Run: headless pygame with SDL's dummy video driver; simulated clock (each Clock.tick advances the game by its frame time, no real sleeping); random seed 0; keys injected as events and as key.get_pressed() state; no mouse input.
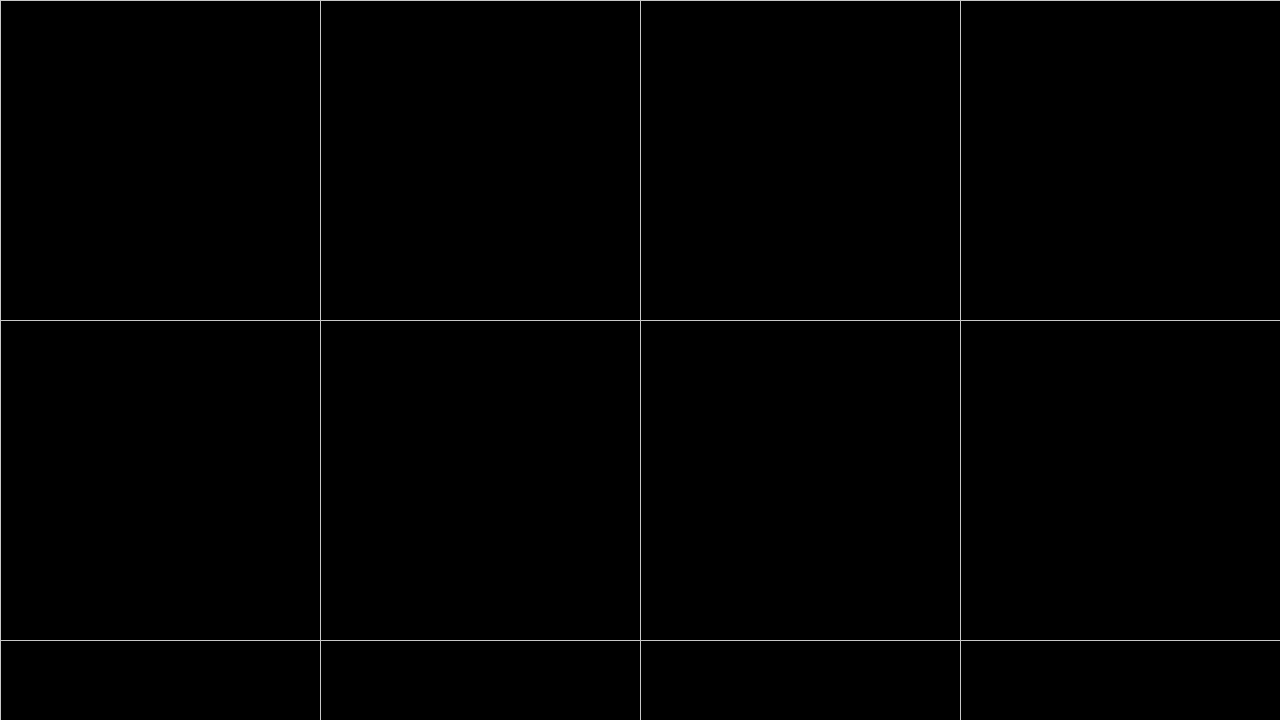
Frame 1 of 4 · flips 1–60 · no input
Frame 2 of 4 · flips 61–180 · tapped SPACE, RETURN · held RIGHT (→), D · screen unchanged from frame 1, image omitted
Frame 3 of 4 · flips 181–300 · held DOWN (↓), S · screen unchanged from frame 2, image omitted
Frame 4 of 4 · flips 301–420 · held LEFT (←), A, UP (↑), W · screen unchanged from frame 3, image omitted

The pygame program that drew these frames:

import pygame
import sys

# Constants
SCREEN_WIDTH, SCREEN_HEIGHT = 1280, 720  # Adjusted resolution
GRID_COLS, GRID_ROWS = 4, 25  # Grid dimensions
CELL_SIZE = SCREEN_WIDTH // GRID_COLS  # Calculate cell size dynamically based on width
FPS = 60

# Colors
WHITE = (255, 255, 255)
BLACK = (0, 0, 0)
GRAY = (200, 200, 200)

def draw_grid(screen, cols, rows, cell_size):
    """Draw a simple grid on the screen."""
    for x in range(cols):
        pygame.draw.line(screen, GRAY, (x * cell_size, 0), (x * cell_size, rows * cell_size))
    for y in range(rows):
        pygame.draw.line(screen, GRAY, (0, y * cell_size), (cols * cell_size, y * cell_size))

def main():
    pygame.init()
    screen = pygame.display.set_mode((SCREEN_WIDTH, SCREEN_HEIGHT))
    pygame.display.set_caption("Squares Prototype")
    clock = pygame.time.Clock()

    while True:
        # Event handling
        for event in pygame.event.get():
            if event.type == pygame.QUIT:
                pygame.quit()
                sys.exit()

        # Update logic here

        # Draw everything
        screen.fill(BLACK)
        draw_grid(screen, GRID_COLS, GRID_ROWS, CELL_SIZE)
        pygame.display.flip()
        clock.tick(FPS)

if __name__ == "__main__":
    main()
